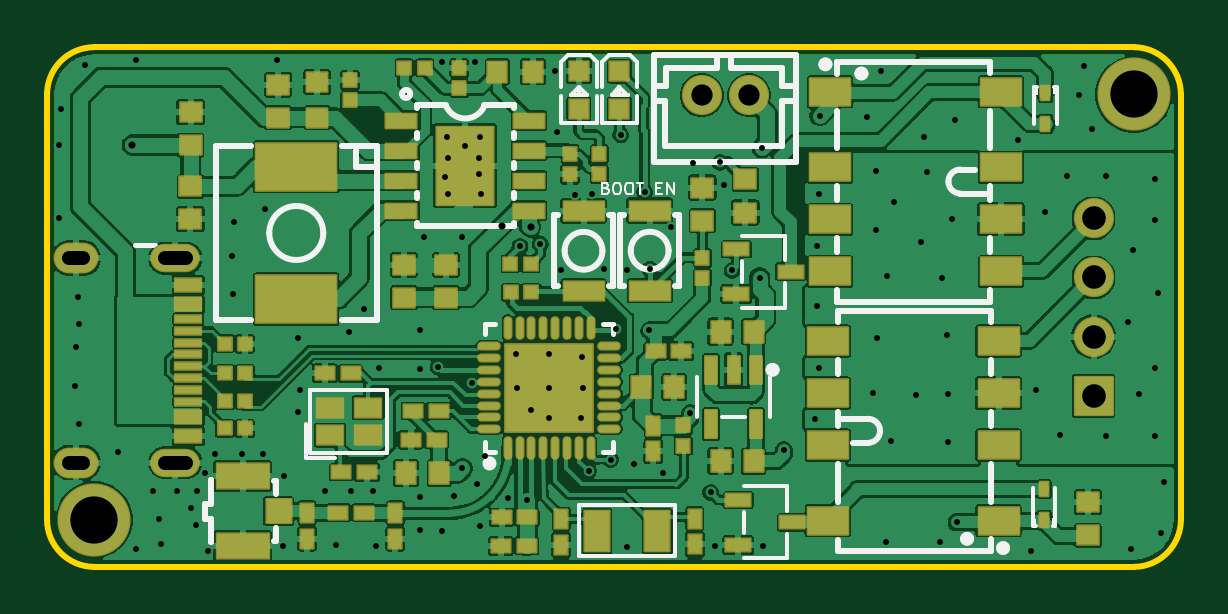
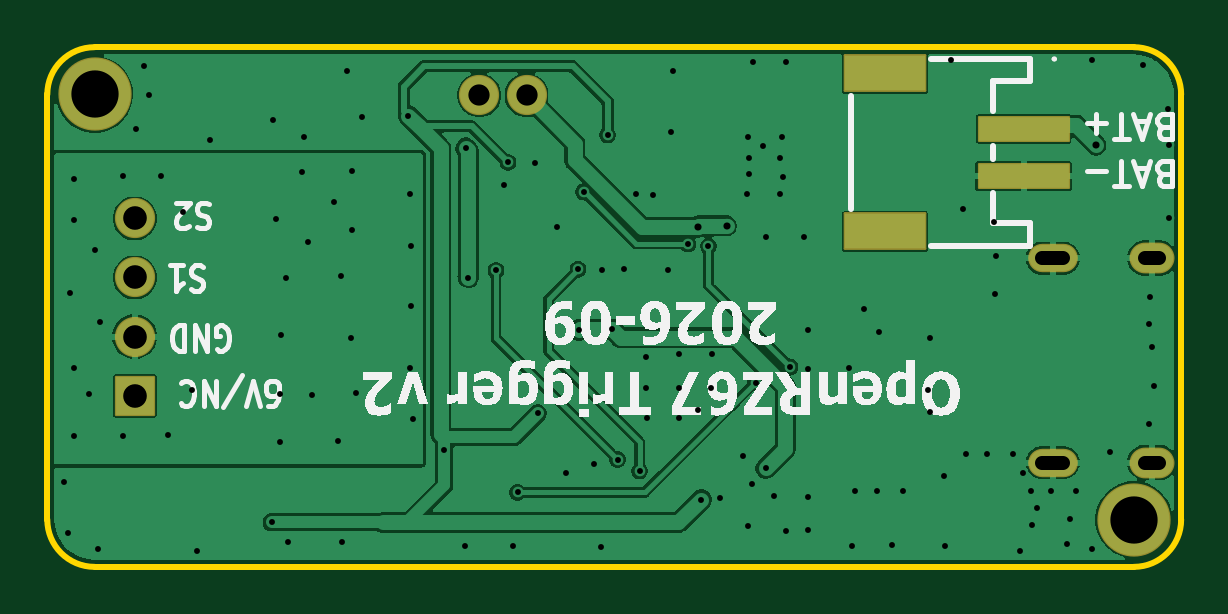
Circuit board: 11 layer files. Board 48.0 x 22.0 mm.
- bottom_copper: openrz67-B_Cu.gbl (77750 bytes)
- bottom_mask: openrz67-B_Mask.gbs (1975 bytes)
- paste: openrz67-B_Paste.gbp (635 bytes)
- bottom_silk: openrz67-B_Silkscreen.gbo (42093 bytes)
- outline: openrz67-Edge_Cuts.gm1 (990 bytes)
- top_copper: openrz67-F_Cu.gtl (303266 bytes)
- top_mask: openrz67-F_Mask.gts (11307 bytes)
- paste: openrz67-F_Paste.gtp (43960 bytes)
- top_silk: openrz67-F_Silkscreen.gto (25937 bytes)
- drill: openrz67-NPTH.drl (264 bytes)
- drill: openrz67-PTH.drl (3712 bytes)

=== bottom_copper: openrz67-B_Cu.gbl (77750 bytes, source omitted) ===
=== bottom_mask: openrz67-B_Mask.gbs (1975 bytes, source withheld) ===
=== paste: openrz67-B_Paste.gbp ===
%TF.GenerationSoftware,KiCad,Pcbnew,10.0.6*%
%TF.CreationDate,2026-09-03T22:38:46+02:00*%
%TF.ProjectId,openrz67,6f70656e-727a-4363-972e-6b696361645f,2*%
%TF.SameCoordinates,Original*%
%TF.FileFunction,Paste,Bot*%
%TF.FilePolarity,Positive*%
%FSLAX46Y46*%
G04 Gerber Fmt 4.6, Leading zero omitted, Abs format (unit mm)*
G04 Created by KiCad (PCBNEW 10.0.6) date 2026-09-03 22:38:46*
%MOMM*%
%LPD*%
G01*
G04 APERTURE LIST*
%ADD10R,3.800000X1.000000*%
%ADD11R,3.400000X1.500000*%
G04 APERTURE END LIST*
D10*
%TO.C,BAT1*%
X126670000Y-93450000D03*
X126670000Y-95450000D03*
D11*
X132530000Y-97800000D03*
X132530000Y-91100000D03*
%TD*%
M02*

=== bottom_silk: openrz67-B_Silkscreen.gbo (42093 bytes, source omitted) ===
=== outline: openrz67-Edge_Cuts.gm1 ===
%TF.GenerationSoftware,KiCad,Pcbnew,10.0.6*%
%TF.CreationDate,2026-09-03T22:38:46+02:00*%
%TF.ProjectId,openrz67,6f70656e-727a-4363-972e-6b696361645f,2*%
%TF.SameCoordinates,Original*%
%TF.FileFunction,Profile,NP*%
%FSLAX46Y46*%
G04 Gerber Fmt 4.6, Leading zero omitted, Abs format (unit mm)*
G04 Created by KiCad (PCBNEW 10.0.6) date 2026-09-03 22:38:46*
%MOMM*%
%LPD*%
G01*
G04 APERTURE LIST*
%TA.AperFunction,Profile*%
%ADD10C,0.254000*%
%TD*%
G04 APERTURE END LIST*
D10*
X120000000Y-92000000D02*
X120000000Y-110000000D01*
X120000000Y-92000000D02*
G75*
G02*
X122000000Y-90000000I2000000J0D01*
G01*
X122000000Y-90000000D02*
X166000000Y-90000000D01*
X122000000Y-112000000D02*
G75*
G02*
X120000000Y-110000000I0J2000000D01*
G01*
X122000000Y-112000000D02*
X166000000Y-112000000D01*
X166000000Y-90000000D02*
G75*
G02*
X168000000Y-92000000I0J-2000000D01*
G01*
X168000000Y-92000000D02*
X168000000Y-110000000D01*
X168000000Y-110000000D02*
G75*
G02*
X166000000Y-112000000I-2000000J0D01*
G01*
M02*

=== top_copper: openrz67-F_Cu.gtl (303266 bytes, source omitted) ===
=== top_mask: openrz67-F_Mask.gts (11307 bytes, source omitted) ===
=== paste: openrz67-F_Paste.gtp (43960 bytes, source omitted) ===
=== top_silk: openrz67-F_Silkscreen.gto (25937 bytes, source omitted) ===
=== drill: openrz67-NPTH.drl ===
M48
; DRILL file KiCad 10.0.6 date 2026-09-03T22:38:46
; FORMAT={-:-/ absolute / metric / decimal}
; #@! TF.CreationDate,2026-09-03T22:38:46+02:00
; #@! TF.GenerationSoftware,Kicad,Pcbnew,10.0.6
; #@! TF.FileFunction,NonPlated,1,2,NPTH
FMAT,2
METRIC
%
G90
G05
M30

=== drill: openrz67-PTH.drl ===
M48
; DRILL file KiCad 10.0.6 date 2026-09-03T22:38:46
; FORMAT={-:-/ absolute / metric / decimal}
; #@! TF.CreationDate,2026-09-03T22:38:46+02:00
; #@! TF.GenerationSoftware,Kicad,Pcbnew,10.0.6
; #@! TF.FileFunction,Plated,1,2,PTH
FMAT,2
METRIC
; #@! TA.AperFunction,Plated,PTH,ViaDrill
T1C0.250
; #@! TA.AperFunction,Plated,PTH,ViaDrill
T2C0.300
; #@! TA.AperFunction,Plated,PTH,ComponentDrill
T3C0.600
; #@! TA.AperFunction,Plated,PTH,ComponentDrill
T4C0.900
; #@! TA.AperFunction,Plated,PTH,ComponentDrill
T5C1.000
; #@! TA.AperFunction,Plated,PTH,ComponentDrill
T6C2.000
%
G90
G05
T1
X120.525Y-97.213
X120.525Y-94.14
X120.576Y-92.596
X121.168Y-104.325
X121.219Y-102.7
X121.321Y-100.566
X121.371Y-101.735
X121.371Y-105.951
X121.625Y-90.762
X122.997Y-107.12
X123.759Y-90.525
X123.759Y-111.234
X124.471Y-108.796
X124.724Y-109.965
X124.826Y-111.031
X125.489Y-108.796
X126.096Y-109.507
X126.299Y-110.218
X126.353Y-108.796
X126.706Y-108.034
X126.807Y-111.336
X127.112Y-107.221
X127.823Y-98.839
X127.874Y-100.465
X127.925Y-97.417
X128.232Y-107.221
X129.124Y-107.221
X129.245Y-96.858
X129.754Y-90.559
X130.007Y-111.133
X130.029Y-108.134
X130.617Y-102.293
X130.617Y-105.443
X130.719Y-104.529
X131.785Y-108.796
X132.243Y-111.082
X132.802Y-102.039
X132.88Y-108.796
X133.411Y-101.075
X133.817Y-108.796
X133.919Y-111.133
X134.071Y-103.563
X135.799Y-101.989
X135.799Y-103.614
X135.799Y-109.05
X135.799Y-110.421
X135.951Y-98.026
X136.561Y-103.532
X136.713Y-110.472
X136.724Y-90.635
X136.865Y-95.486
X136.916Y-93.81
X136.967Y-96.197
X136.969Y-94.684
X137.222Y-108.999
X137.577Y-98.026
X137.577Y-107.831
X137.702Y-94.199
X138.008Y-104.198
X138.136Y-90.609
X138.186Y-108.49
X138.285Y-94.684
X138.288Y-95.385
X138.339Y-93.81
X138.339Y-110.269
X138.389Y-96.197
X138.552Y-107.319
X139.529Y-109.101
X139.863Y-103.005
X139.892Y-104.419
X140.015Y-98.433
X140.32Y-109.151
X140.472Y-105.341
X140.879Y-98.331
X141.257Y-103.003
X141.257Y-104.419
X141.257Y-105.691
X141.522Y-91.029
X141.59Y-93.607
X141.743Y-99.449
X142.352Y-96.248
X142.606Y-105.697
X142.657Y-103.106
X142.676Y-104.419
X142.924Y-107.94
X143.088Y-96.204
X143.571Y-99.398
X143.86Y-107.456
X144.079Y-101.942
X144.282Y-93.709
X144.536Y-99.449
X144.559Y-111.155
X144.841Y-107.627
X145.298Y-96.137
X145.501Y-101.989
X145.527Y-99.398
X146.06Y-108.034
X146.416Y-97.62
X147.229Y-105.494
X147.343Y-94.894
X148.093Y-108.847
X148.296Y-111.133
X148.499Y-94.877
X148.651Y-95.842
X149.007Y-99.449
X150.175Y-99.754
X150.277Y-94.267
X150.317Y-111.11
X151.191Y-107.069
X152.512Y-105.748
X152.613Y-98.433
X152.613Y-100.973
X152.665Y-96.197
X152.665Y-103.563
X152.715Y-92.895
X154.696Y-92.947
X154.951Y-104.63
X155.103Y-95.233
X155.103Y-97.721
X155.153Y-102.293
X155.306Y-91.016
X155.509Y-110.929
X155.56Y-99.703
X155.713Y-106.662
X155.865Y-96.553
X156.786Y-104.715
X156.982Y-98.23
X157.135Y-93.81
X157.237Y-95.283
X157.795Y-110.929
X157.897Y-99.754
X158.1Y-102.192
X158.151Y-104.681
X158.151Y-106.713
X158.303Y-97.264
X158.456Y-93.099
X158.506Y-110.117
X161.097Y-93.911
X161.656Y-111.336
X161.859Y-104.529
X162.266Y-96.959
X162.875Y-106.408
X163.18Y-95.435
X163.688Y-92.032
X163.891Y-90.813
X164.247Y-93.454
X164.808Y-95.439
X164.808Y-106.464
X165.771Y-101.633
X165.873Y-111.234
X165.974Y-98.585
X166.228Y-104.681
X166.888Y-95.588
X166.888Y-97.315
X166.888Y-103.563
X166.888Y-106.459
X167.041Y-100.414
X167.142Y-110.574
X167.295Y-108.389
T2
X123.606Y-94.141
X139.243Y-97.569
X140.472Y-97.62
T4
X147.713Y-92.04
X149.713Y-92.04
T5
X164.3Y-97.25
X164.3Y-99.75
X164.3Y-102.25
X164.3Y-104.75
T6
X122.0Y-110.0
X166.0Y-92.0
T3
X121.532Y-98.934G85X120.932Y-98.934
G05
X121.532Y-107.584G85X120.932Y-107.584
G05
X125.882Y-98.934G85X124.982Y-98.934
G05
X125.882Y-107.584G85X124.982Y-107.584
G05
M30
